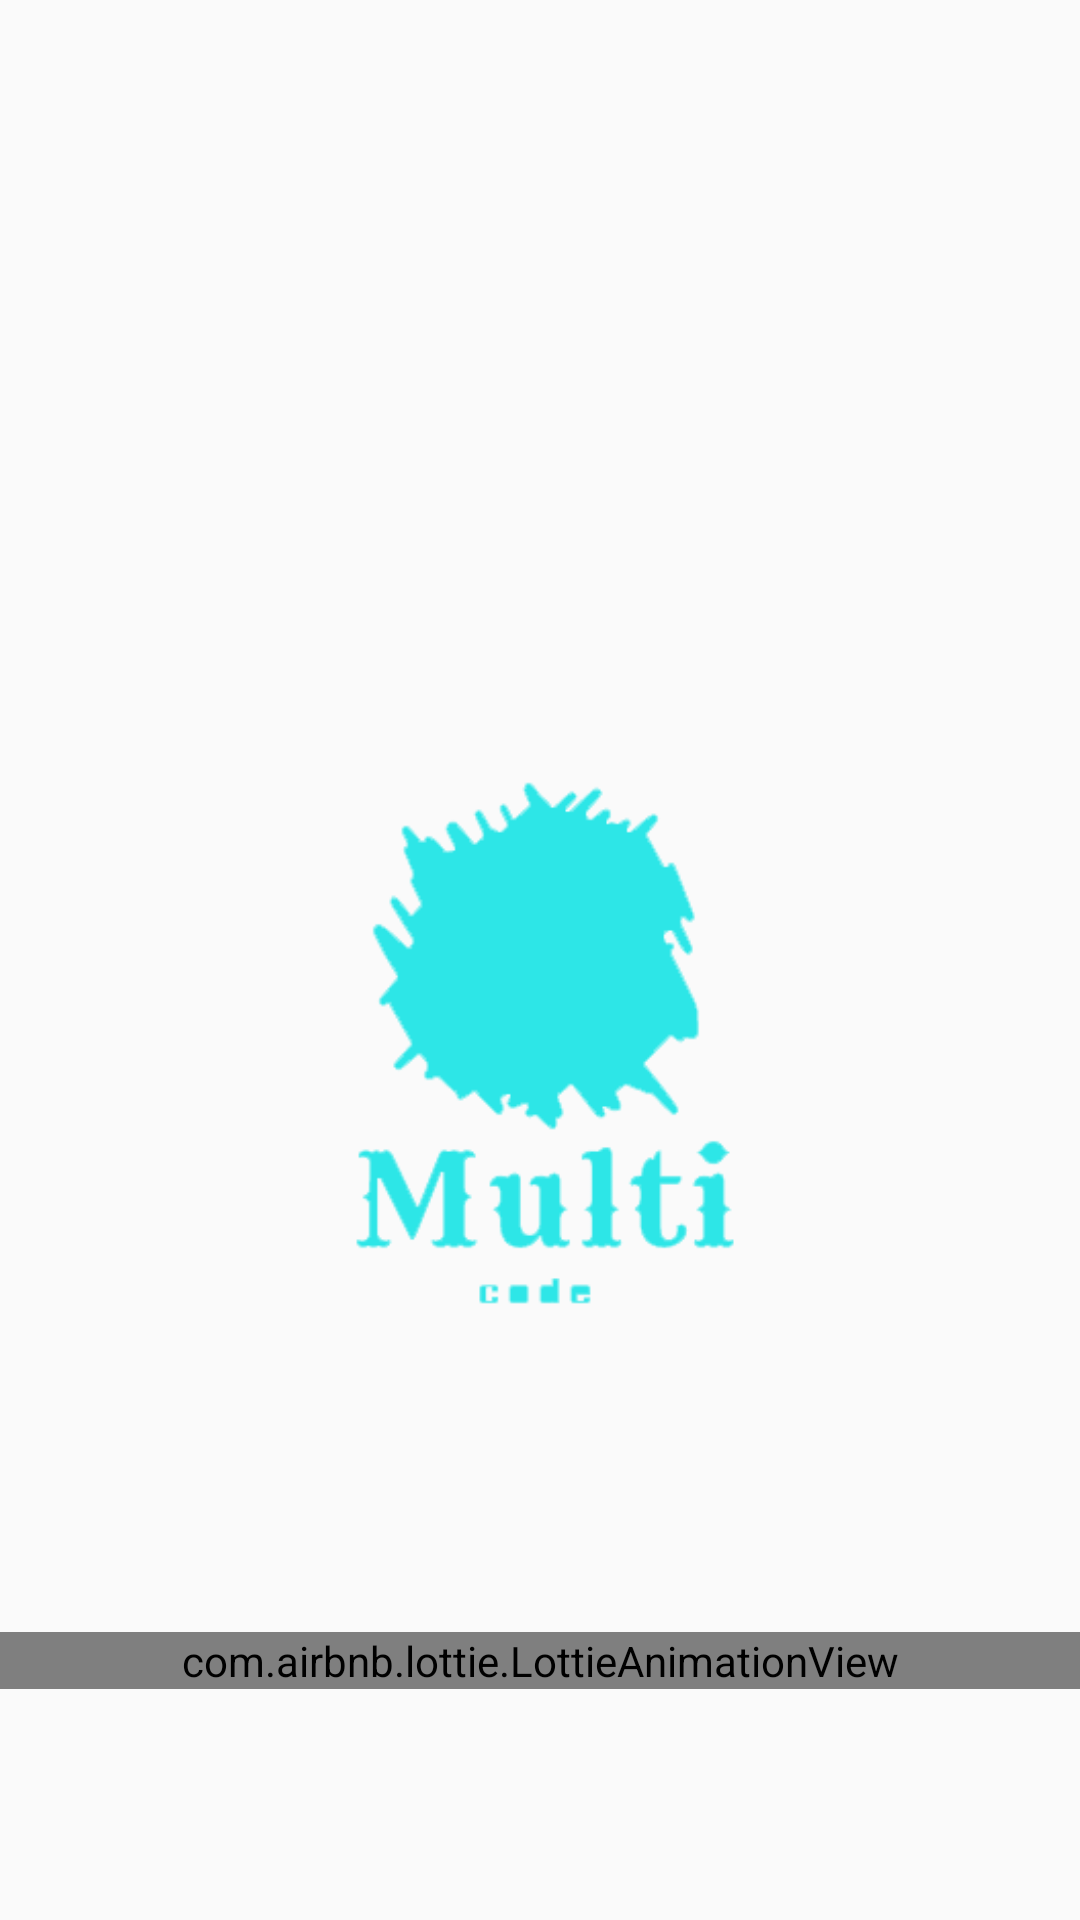

Produce the Android XML layout that renders to this screen, including the resource entries it uses.
<!-- AndroidManifest.xml: application theme AppTheme -->
<!-- res/layout/activity_splash_screen.xml -->
<?xml version="1.0" encoding="utf-8"?>

<LinearLayout
    xmlns:android="http://schemas.android.com/apk/res/android"
    xmlns:app="http://schemas.android.com/apk/res-auto"
    xmlns:tools="http://schemas.android.com/tools"
    android:layout_width="match_parent"
    android:orientation="vertical"
    android:layout_height="match_parent"
    tools:context=".SplashScreen">

    <ImageView
        android:layout_width="match_parent"
        android:layout_height="wrap_content"
        android:src="@drawable/splash"
        android:layout_marginHorizontal="50dp"
        android:layout_marginTop="150dp"/>
    <com.airbnb.lottie.LottieAnimationView
        android:layout_width="match_parent"
        android:layout_height="wrap_content"
        app:lottie_fileName="ani.json"
        app:lottie_loop="true"
        app:lottie_autoPlay="true"/>

</LinearLayout>
<!-- resources referenced by this layout -->
<resources>
  <!-- drawable splash: png bitmap (drawable, 603724 bytes) -->
  <style name="AppTheme" parent="Theme.AppCompat.Light.NoActionBar">
          
          <item name="colorPrimary">@color/colorPrimary</item>
          <item name="colorPrimaryDark">@color/colorPrimaryDark</item>
          <item name="colorAccent">@color/colorAccent</item>
      </style>
  <!-- not gathered from this repository: default colours our renderer supplied (Android Studio template values) -->
  <color name="colorPrimary">#FF6200EE</color>
  <color name="colorPrimaryDark">#FF3700B3</color>
  <color name="colorAccent">#FF03DAC5</color>
</resources>
